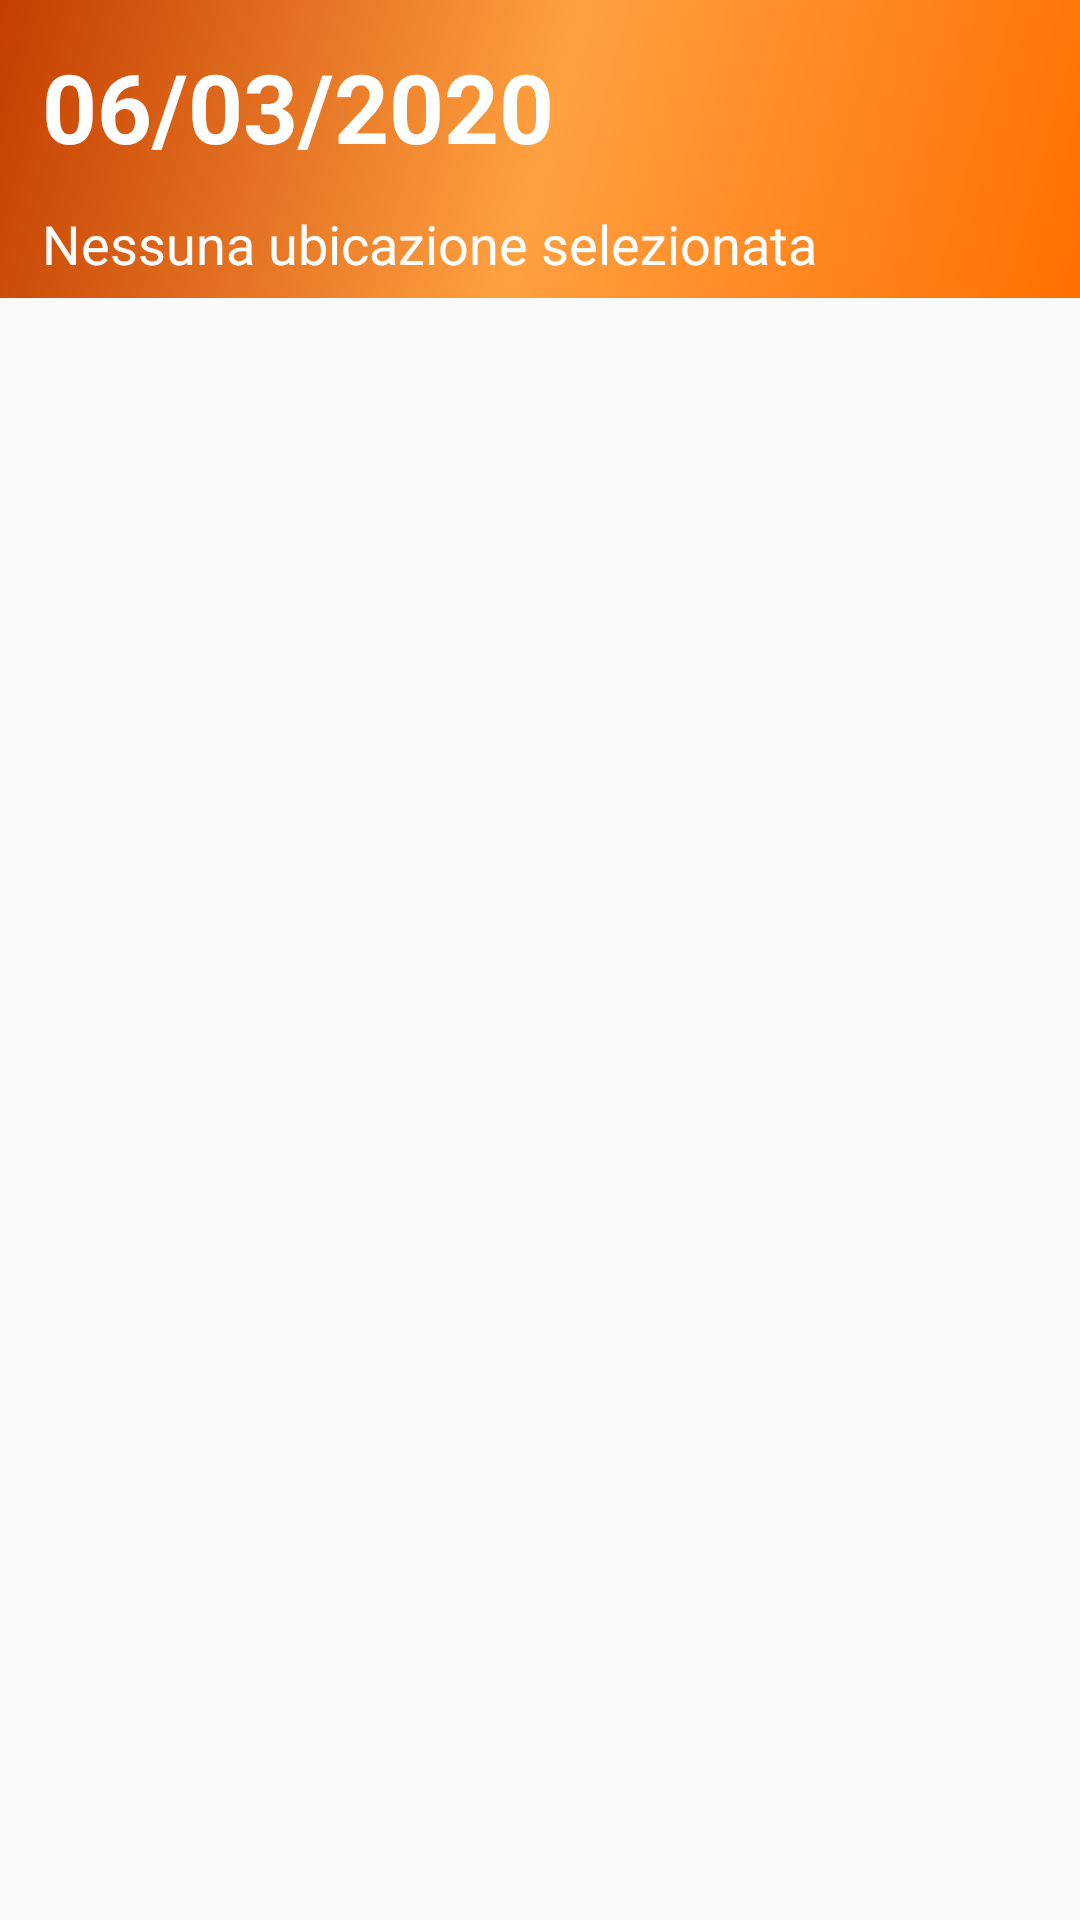

Android layout source for this screen:
<!-- AndroidManifest.xml: application theme AppTheme -->
<!-- res/layout/content_main.xml -->
<?xml version="1.0" encoding="utf-8"?>
<LinearLayout
    xmlns:android="http://schemas.android.com/apk/res/android"
    xmlns:app="http://schemas.android.com/apk/res-auto"
    xmlns:tools="http://schemas.android.com/tools"
    android:layout_width="match_parent"
    android:layout_height="match_parent"
    android:orientation="vertical"
    app:layout_behavior="@string/appbar_scrolling_view_behavior"
    tools:showIn="@layout/app_bar_main"
    android:weightSum="3">


    <LinearLayout
        android:layout_width="match_parent"
        android:layout_height="wrap_content"
        android:orientation="vertical"
        android:background="@drawable/side_nav_bar"
        android:weightSum="2">

        <TextView
            android:id="@+id/date"
            android:layout_width="match_parent"
            android:layout_height="wrap_content"
            android:text="06/03/2020"
            android:textAlignment="textStart"
            android:textSize="32sp"
            android:textStyle="bold"
            android:padding="6dp"
            android:layout_marginTop="8dp"
            android:layout_marginStart="8dp"
            android:textColor="@color/white"/>


        <TextView
            android:id="@+id/places"
            android:layout_width="match_parent"
            android:layout_height="wrap_content"
            android:textAlignment="textStart"
            android:text="Nessuna ubicazione selezionata"
            android:textSize="18sp"
            android:padding="6dp"
            android:layout_marginStart="8dp"
            android:textColor="@color/white"/>

    </LinearLayout>

    <LinearLayout
        android:id="@+id/errorLayout"
        android:layout_width="match_parent"
        android:layout_height="0dp"
        android:layout_weight="0"
        android:visibility="invisible">

        <TextView
            android:layout_width="match_parent"
            android:layout_height="wrap_content"
            android:text="Nessun task previsto\nper la data corrente"
            android:gravity="center"
            android:layout_marginTop="56dp"
            android:textAlignment="center"
            android:textSize="18sp"/>

    </LinearLayout>


    <androidx.recyclerview.widget.RecyclerView
        android:id="@+id/taskListView"
        android:layout_width="match_parent"
        android:layout_height="0dp"
        android:layout_weight="2.5"
        android:layout_marginTop="12dp"
        android:layout_marginStart="8dp"
        android:layout_marginEnd="8dp"/>

</LinearLayout>
<!-- res/layout/app_bar_main.xml (included above) -->
<?xml version="1.0" encoding="utf-8"?>
<androidx.coordinatorlayout.widget.CoordinatorLayout xmlns:android="http://schemas.android.com/apk/res/android"
    xmlns:app="http://schemas.android.com/apk/res-auto"
    xmlns:tools="http://schemas.android.com/tools"
    android:layout_width="match_parent"
    android:layout_height="match_parent"
    tools:context=".MainActivity">

    <com.google.android.material.appbar.AppBarLayout
        android:layout_width="match_parent"
        android:layout_height="wrap_content"
        android:theme="@style/AppTheme.AppBarOverlay">

        <androidx.appcompat.widget.Toolbar
            android:id="@+id/toolbar"
            android:layout_width="match_parent"
            android:layout_height="?attr/actionBarSize"
            android:background="?attr/colorPrimary"
            app:popupTheme="@style/AppTheme.PopupOverlay" >
            
            <RelativeLayout
                android:layout_width="match_parent"
                android:layout_height="wrap_content">

                <TextView
                    android:id="@+id/title"
                    android:layout_alignParentStart="true"
                    android:layout_width="wrap_content"
                    android:layout_height="wrap_content"
                    android:text="test"
                    android:textSize="18sp"
                    android:textStyle="bold"
                    android:textColor="@color/white"/>

                <LinearLayout
                    android:layout_width="wrap_content"
                    android:layout_height="wrap_content"
                    android:orientation="horizontal"
                    android:layout_alignParentEnd="true"
                    android:layout_marginEnd="12dp">

                    <ImageView
                        android:id="@+id/writeTagNFC"
                        android:layout_width="wrap_content"
                        android:layout_height="wrap_content"
                        android:src="@drawable/ic_segnalazione"
                        android:layout_marginEnd="12dp"/>


                    <ImageView
                        android:id="@+id/nfc"
                        android:layout_width="wrap_content"
                        android:layout_height="wrap_content"
                        android:src="@drawable/ic_nfc_black_24dp"/>

                </LinearLayout>


            </RelativeLayout>

            
        </androidx.appcompat.widget.Toolbar>

    </com.google.android.material.appbar.AppBarLayout>

    <include layout="@layout/content_main" />

    <com.google.android.material.floatingactionbutton.FloatingActionButton
        android:id="@+id/fab"
        android:layout_width="wrap_content"
        android:layout_height="wrap_content"
        android:layout_gravity="bottom|end"
        android:layout_margin="@dimen/fab_margin"
        app:srcCompat="@drawable/ic_calendar"
        android:tint="@color/white"/>

</androidx.coordinatorlayout.widget.CoordinatorLayout>
<!-- resources referenced by this layout -->
<resources>
  <color name="white">#fff</color>
  <!-- drawable side_nav_bar (drawable) -->
  <shape xmlns:android="http://schemas.android.com/apk/res/android"
      android:shape="rectangle">
      <gradient
          android:angle="135"
          android:centerColor="#ffa040"
          android:endColor="#c43e00"
          android:startColor="#ff6f00"
          android:type="linear" />
  </shape>
  <style name="AppTheme.AppBarOverlay" parent="ThemeOverlay.AppCompat.Dark.ActionBar" />
  <style name="AppTheme.PopupOverlay" parent="ThemeOverlay.AppCompat.Light" />
  <style name="AppTheme" parent="Theme.AppCompat.Light.NoActionBar">
          
          <item name="colorPrimary">@color/colorPrimary</item>
          <item name="colorPrimaryDark">@color/colorPrimaryDark</item>
          <item name="colorAccent">@color/colorAccent</item>
      </style>
  <color name="colorPrimary">#ff6f00</color>
  <color name="colorPrimaryDark">#e65100</color>
  <color name="colorAccent">#c43e00</color>
</resources>
